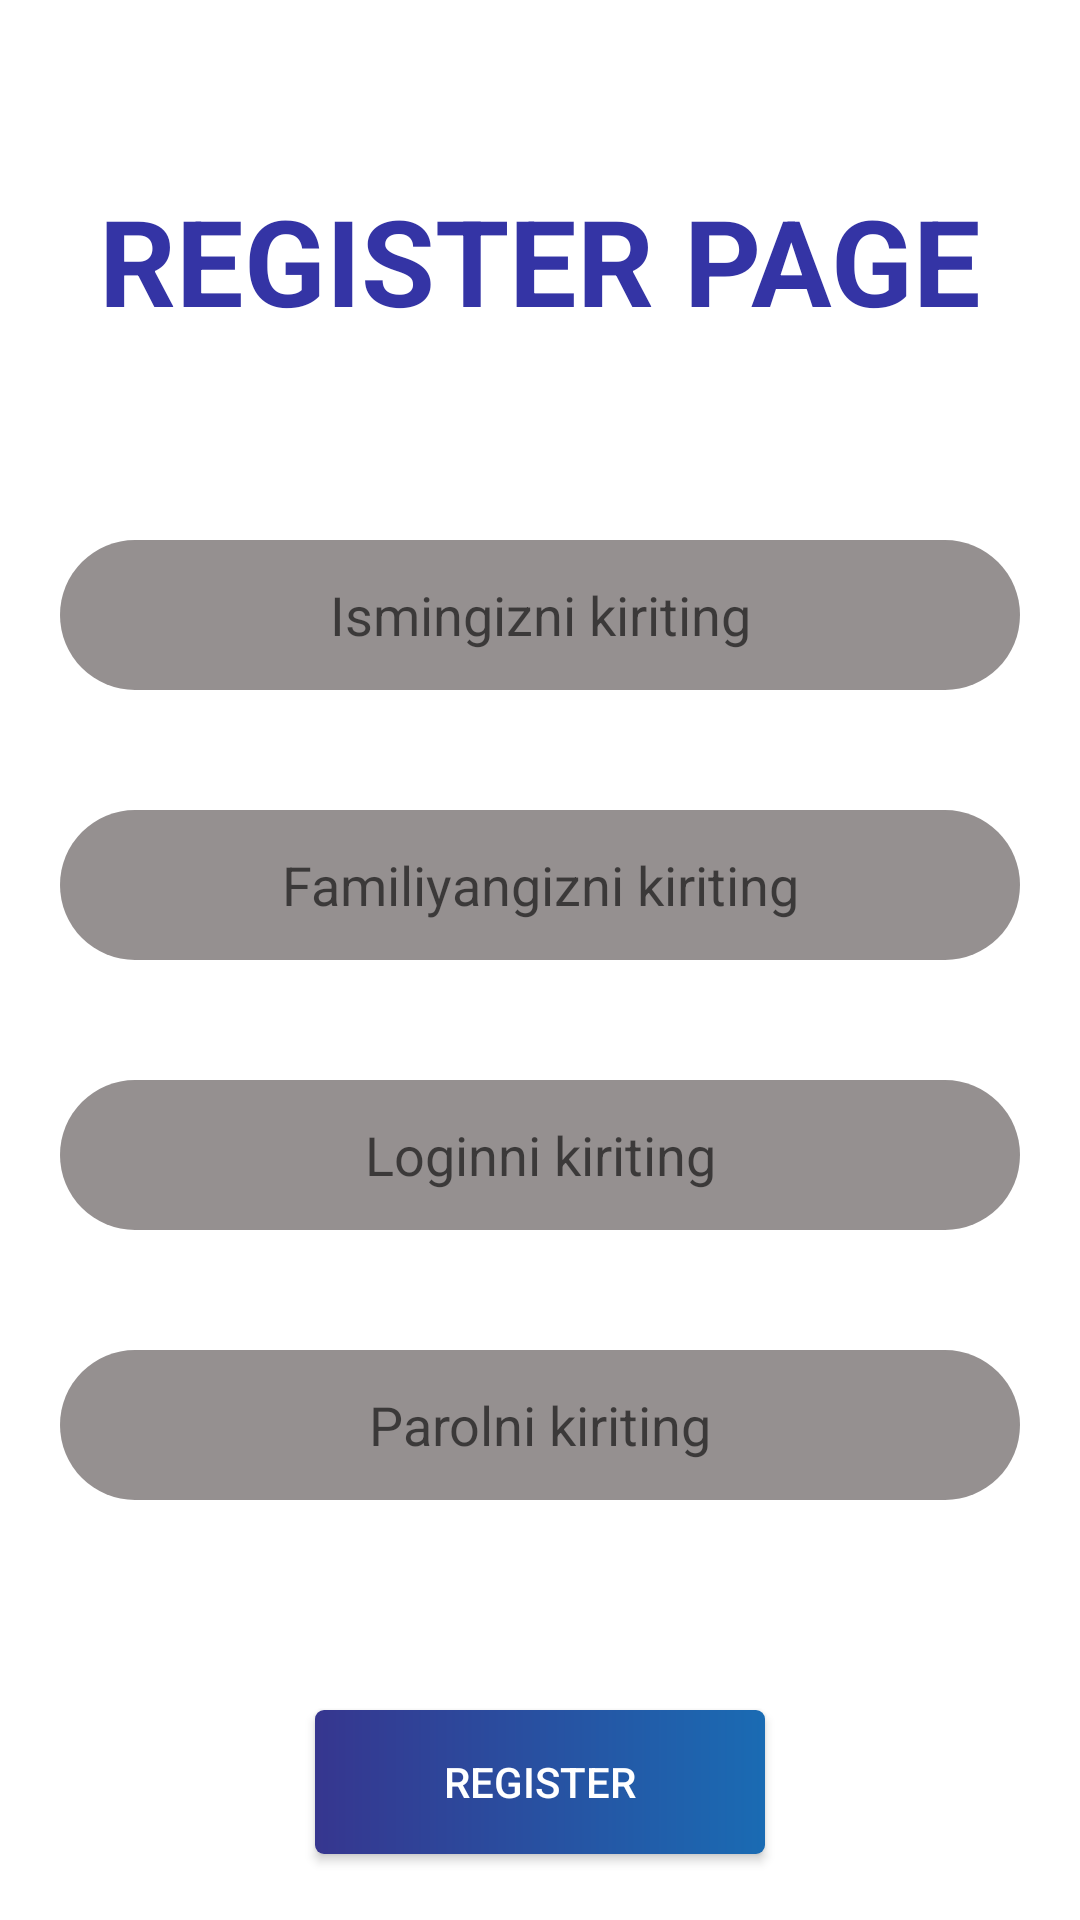

Write the Android layout XML for this screen, with the resource values it uses.
<!-- AndroidManifest.xml: application theme Theme.SingleActivity -->
<!-- res/layout/activity_main2.xml -->
<?xml version="1.0" encoding="utf-8"?>
<androidx.constraintlayout.widget.ConstraintLayout xmlns:android="http://schemas.android.com/apk/res/android"
    xmlns:app="http://schemas.android.com/apk/res-auto"
    xmlns:tools="http://schemas.android.com/tools"
    android:layout_width="match_parent"
    android:layout_height="match_parent"
    android:orientation="vertical"
    tools:context=".MainActivity2">

    <TextView
        android:textStyle="bold"
        android:textColor="#3434A5"
        android:textSize="40sp"
        android:layout_marginTop="60dp"
        app:layout_constraintEnd_toEndOf="parent"
        app:layout_constraintStart_toStartOf="parent"
        app:layout_constraintTop_toTopOf="parent"
        android:text="REGISTER PAGE"
        android:layout_width="wrap_content"
        android:layout_height="wrap_content"/>
    <EditText
       android:gravity="center"
       android:hint="Ismingizni kiriting"
       android:layout_marginEnd="20dp"
       android:layout_marginStart="20dp"
       android:layout_marginTop="180dp"
       android:id="@+id/edIsm"
       app:layout_constraintTop_toTopOf="parent"
       android:background="@drawable/rectangle"
       android:layout_width="match_parent"
       android:layout_height="50dp"/>
    <EditText
        android:gravity="center"
        android:hint="Familiyangizni kiriting"
        android:layout_marginEnd="20dp"
        android:layout_marginStart="20dp"
        android:layout_marginTop="40dp"
        app:layout_constraintTop_toBottomOf="@id/edIsm"
        android:id="@+id/edFamiliya"
        android:background="@drawable/rectangle"
        android:layout_width="match_parent"
        android:layout_height="50dp"/>
    <EditText
        android:gravity="center"
        android:hint="Loginni kiriting"
        android:layout_marginEnd="20dp"
        android:layout_marginStart="20dp"
        android:layout_marginTop="40dp"
        app:layout_constraintTop_toBottomOf="@id/edFamiliya"
        android:id="@+id/edLogin"
        android:background="@drawable/rectangle"
        android:layout_width="match_parent"
        android:layout_height="50dp"/>
    <EditText
        android:gravity="center"
        android:hint="Parolni kiriting"
        android:layout_marginEnd="20dp"
        android:layout_marginStart="20dp"
        android:layout_marginTop="40dp"
        app:layout_constraintTop_toBottomOf="@id/edLogin"
        android:id="@+id/edParol"
        android:background="@drawable/rectangle"
        android:layout_width="match_parent"
        android:layout_height="50dp"/>

    <androidx.appcompat.widget.AppCompatButton
        android:id="@+id/btnRegister"
        android:background="@drawable/gradient"
        android:text="REGISTER"
        android:textColor="#FFFFFF"
        app:layout_constraintEnd_toEndOf="parent"
        android:layout_marginTop="70dp"
        app:layout_constraintTop_toBottomOf="@id/edParol"
        app:layout_constraintStart_toStartOf="parent"
        android:layout_width="150dp"
        android:layout_height="wrap_content"/>


</androidx.constraintlayout.widget.ConstraintLayout>
<!-- resources referenced by this layout -->
<resources>
  <!-- drawable gradient (drawable) -->
  <?xml version="1.0" encoding="utf-8"?>
  <shape xmlns:android="http://schemas.android.com/apk/res/android"
      android:shape="rectangle">
      <corners
          android:radius="3dp"/>
      <gradient
          android:startColor="#36368F"
          android:endColor="#1A6BB3"/>
  
  </shape>
  <!-- drawable rectangle (drawable) -->
  <?xml version="1.0" encoding="utf-8"?>
  <shape xmlns:android="http://schemas.android.com/apk/res/android"
      android:shape="rectangle">
      <corners
          android:radius="25dp"/>
      <solid
          android:color="#959090"/>
  
  </shape>
  <style name="Theme.SingleActivity" parent="Theme.MaterialComponents.DayNight.NoActionBar">
          
          <item name="colorPrimary">@color/purple_500</item>
          <item name="android:windowFullscreen">true</item>
          <item name="colorPrimaryVariant">@color/purple_700</item>
          <item name="colorOnPrimary">@color/white</item>
          
          <item name="colorSecondary">@color/teal_200</item>
          <item name="colorSecondaryVariant">@color/teal_700</item>
          <item name="colorOnSecondary">@color/black</item>
          
          <item name="android:statusBarColor" tools:targetApi="l">?attr/colorPrimaryVariant</item>
          
      </style>
  <!-- not gathered from this repository: default colours our renderer supplied (Android Studio template values) -->
  <color name="purple_500">#FF6200EE</color>
  <color name="purple_700">#FF3700B3</color>
  <color name="teal_200">#FF03DAC5</color>
  <color name="teal_700">#FF018786</color>
  <color name="black">#FF000000</color>
  <color name="white">#FFFFFFFF</color>
</resources>
